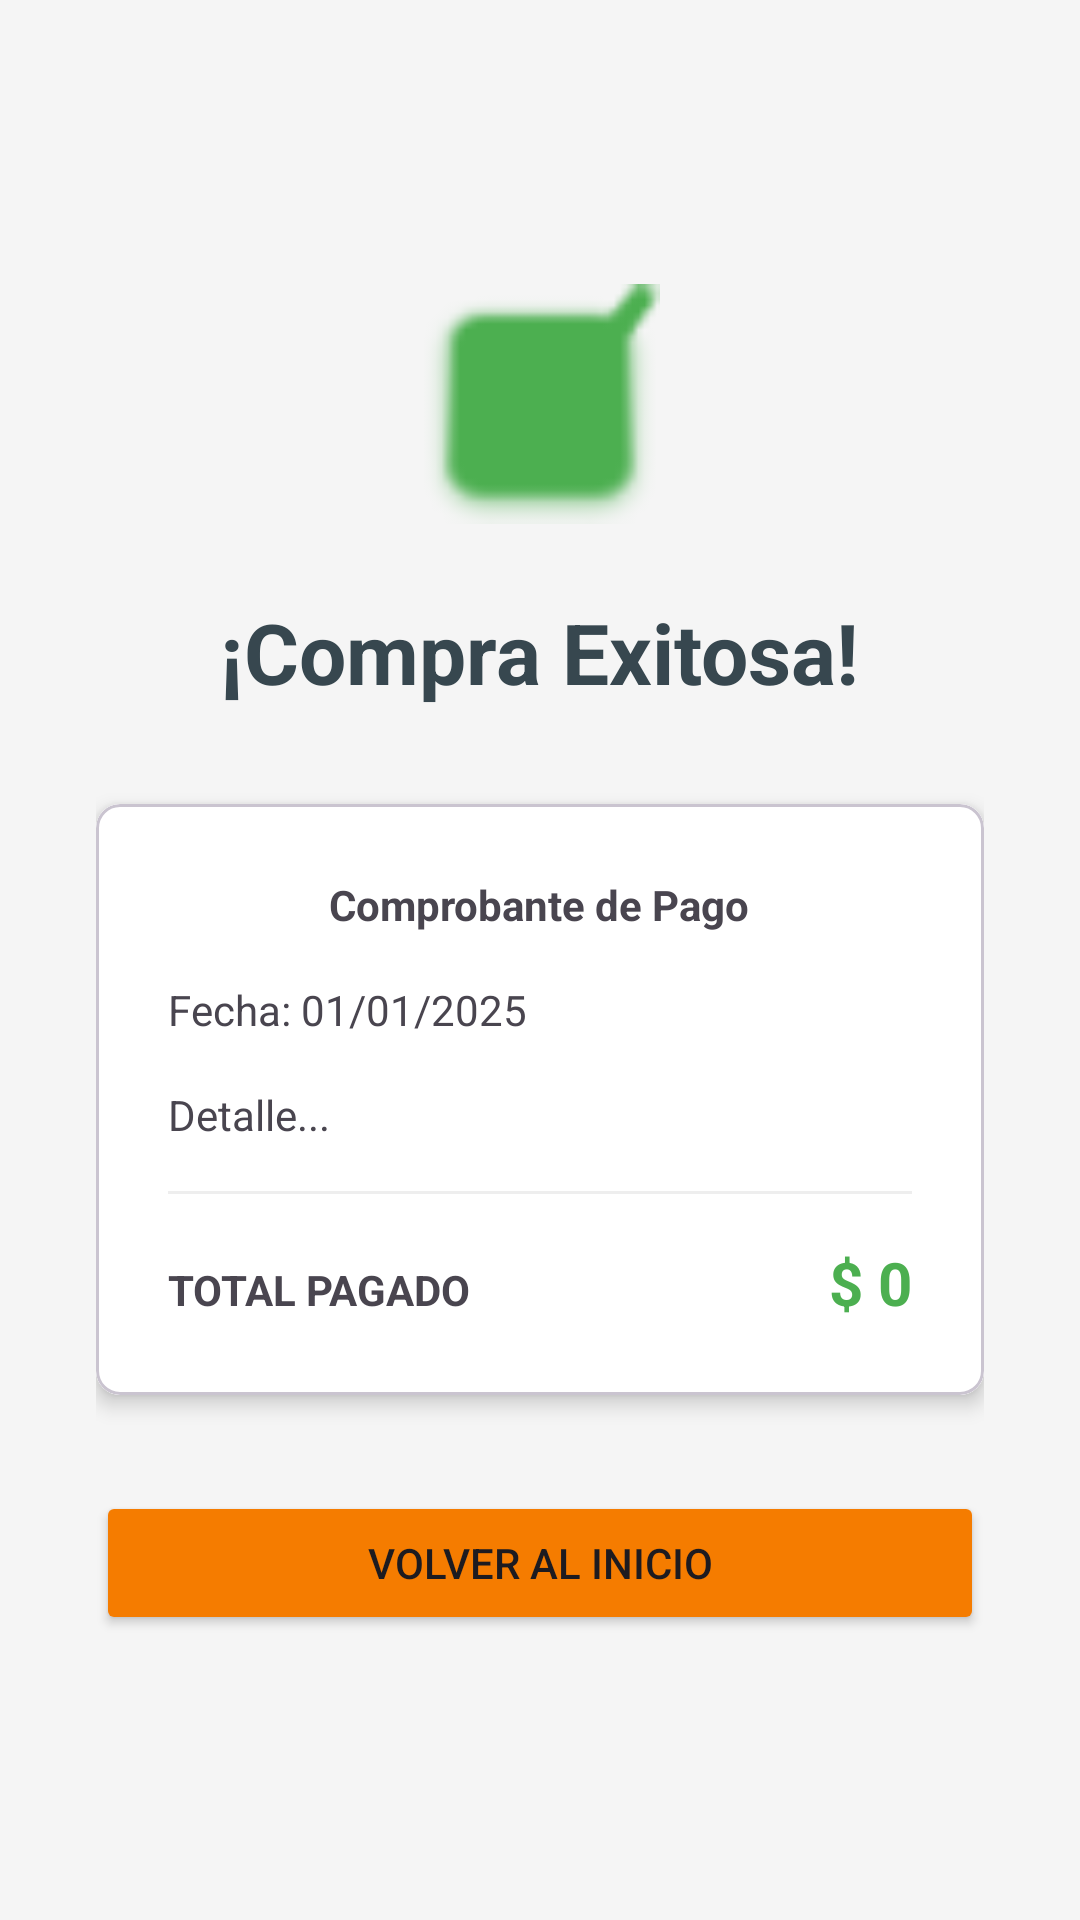

Produce the Android XML layout that renders to this screen, including the resource entries it uses.
<!-- AndroidManifest.xml: application theme Theme.BiciReparoApp -->
<!-- res/layout/activity_receipt.xml -->
<?xml version="1.0" encoding="utf-8"?>
<LinearLayout xmlns:android="http://schemas.android.com/apk/res/android"
    xmlns:app="http://schemas.android.com/apk/res-auto"
    android:layout_width="match_parent"
    android:layout_height="match_parent"
    android:orientation="vertical"
    android:padding="32dp"
    android:gravity="center"
    android:background="@color/bike_background">

    <androidx.appcompat.widget.AppCompatImageView
        android:layout_width="80dp"
        android:layout_height="80dp"
        android:src="@android:drawable/checkbox_on_background"
        android:layout_marginBottom="24dp"
        android:tint="#4CAF50"/>

    <TextView
        android:layout_width="wrap_content"
        android:layout_height="wrap_content"
        android:text="¡Compra Exitosa!"
        android:textSize="28sp"
        android:textStyle="bold"
        android:textColor="@color/bike_grey"
        android:layout_marginBottom="32dp"/>

    <com.google.android.material.card.MaterialCardView
        android:layout_width="match_parent"
        android:layout_height="wrap_content"
        app:cardCornerRadius="8dp"
        app:cardElevation="4dp">

        <LinearLayout
            android:layout_width="match_parent"
            android:layout_height="wrap_content"
            android:orientation="vertical"
            android:padding="24dp"
            android:background="@color/white">

            <TextView
                android:layout_width="wrap_content"
                android:layout_height="wrap_content"
                android:text="Comprobante de Pago"
                android:textStyle="bold"
                android:layout_gravity="center"
                android:layout_marginBottom="16dp"/>

            <TextView
                android:id="@+id/receiptDateText"
                android:layout_width="wrap_content"
                android:layout_height="wrap_content"
                android:text="Fecha: 01/01/2025"
                android:layout_marginBottom="16dp"/>

            <TextView
                android:id="@+id/receiptDetailText"
                android:layout_width="match_parent"
                android:layout_height="wrap_content"
                android:text="Detalle..."
                android:textSize="14sp"
                android:layout_marginBottom="16dp"/>

            <View
                android:layout_width="match_parent"
                android:layout_height="1dp"
                android:background="#EEE"
                android:layout_marginBottom="16dp"/>

            <LinearLayout
                android:layout_width="match_parent"
                android:layout_height="wrap_content"
                android:orientation="horizontal">

                <TextView
                    android:layout_width="0dp"
                    android:layout_height="wrap_content"
                    android:layout_weight="1"
                    android:text="TOTAL PAGADO"
                    android:textStyle="bold"/>

                <TextView
                    android:id="@+id/receiptTotalText"
                    android:layout_width="wrap_content"
                    android:layout_height="wrap_content"
                    android:text="$ 0"
                    android:textSize="20sp"
                    android:textStyle="bold"
                    android:textColor="#4CAF50"/>
            </LinearLayout>

        </LinearLayout>
    </com.google.android.material.card.MaterialCardView>

    <Button
        android:id="@+id/homeButton"
        android:layout_width="match_parent"
        android:layout_height="wrap_content"
        android:text="Volver al Inicio"
        android:layout_marginTop="32dp"
        android:backgroundTint="@color/bike_orange"/>

</LinearLayout>
<!-- resources referenced by this layout -->
<resources>
  <color name="bike_background">#F5F5F5</color>
  <color name="bike_grey">#37474F</color>
  <color name="bike_orange">#F57C00</color>
  <color name="white">#FFFFFFFF</color>
  <style name="Theme.BiciReparoApp" parent="Theme.Material3.DayNight.NoActionBar">
          <item name="android:windowBackground">@color/bike_background</item>
      </style>
</resources>
